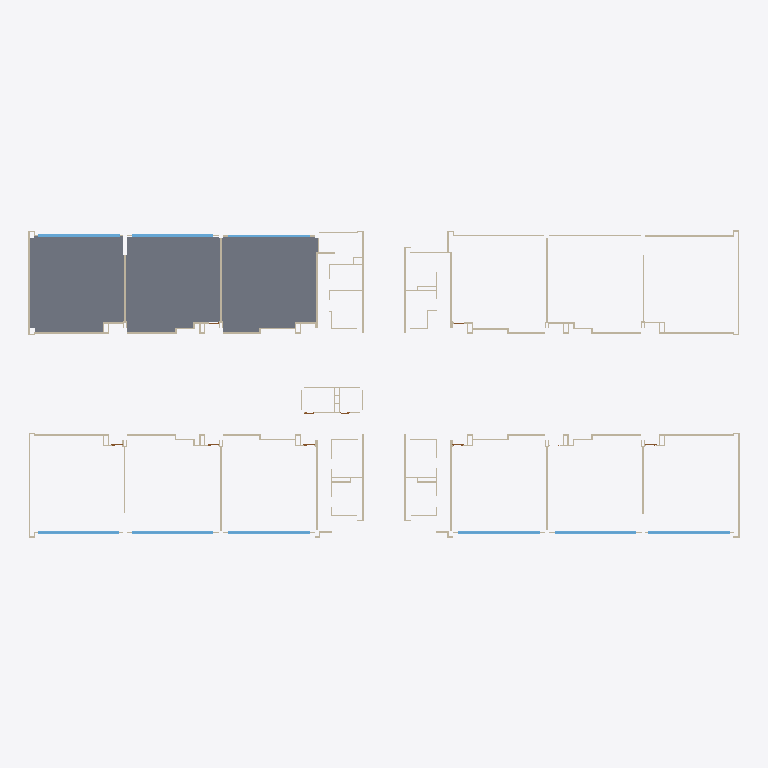
Plan cut of the same IFC building model at storey '0 Primer Piso' (level 0.00 m, cut at 1.40 m), seen from above with north up, elements coloured by IFC class: 55 walls (beige), 9 windows (light blue), 3 slabs (grey). Cut surfaces are drawn darker.
Extent 62.9 m × 27.2 m × 3.0 m (x, y, z). Storeys (4): -1 Cimentación at -1.00 m; 0 Primer Piso at 0.00 m; 1 Segundo Piso at 3.55 m; 2 Cubierta at 6.80 m. Elements (235): 213 IfcWallStandardCase, 10 IfcDoor, 9 IfcWindow, 3 IfcSlab.

HEADER;
FILE_DESCRIPTION(('ViewDefinition [CoordinationView_V2.0]','RevitIdentifiers [ContentGUID: ce81b649-bcb1-49fd-b7a6-13e76e28ddc0, VersionGUID: f2fd7c94-098e-46fa-9b0d-1d8f0062a273, NumberOfSaves: 33]','CoordinateReference [CoordinateBase: Coordenadas compartidas]'),'2;1');
FILE_NAME('001-PRO-F2STUDIO-M3D-ARQ-001.ifc','2026-09-03T17:28:17-05:00',(''),(''),'ODA SDAI 25.12','Autodesk - Revit 27.0.4.412 (ESP) - 27.0.4.412','');
FILE_SCHEMA(('IFC2X3'));
ENDSEC;
DATA;
#18=IFCPROJECT('3EWRP9lB59$RUc4_UHro8m',#6,'0001',$,$,'Nombre de proyecto','Estado de proyecto',(#13),#24049);
#40=IFCSITE('3EWRP9lB59$RUc4_UHro8o',#6,'Default',$,$,#39,$,$,.ELEMENT.,(40,25,13,9643),(-3,-42,-20,-772056),0.0,$,$);
#22=IFCBUILDING('3EWRP9lB59$RUc4_UHro8n',#6,'',$,$,#21,$,'',.ELEMENT.,$,$,#19);
#26=IFCBUILDINGSTOREY('1gM2umIo53uxQoGDcbc$xr',#6,'-1 Cimentación',$,$,#25,$,'-1 Cimentación',.ELEMENT.,-1.0);
#29=IFCBUILDINGSTOREY('29TFpHBYXAnw12nix37b4C',#6,'0 Primer Piso',$,$,#28,$,'0 Primer Piso',.ELEMENT.,0.0);
#33=IFCBUILDINGSTOREY('29TFpHBYXAnw12nix37bGc',#6,'1 Segundo Piso',$,$,#32,$,'1 Segundo Piso',.ELEMENT.,3.55);
#37=IFCBUILDINGSTOREY('1DQjBY1rjCXuH0M4SjMTZs',#6,'2 Cubierta',$,$,#36,$,'2 Cubierta',.ELEMENT.,6.8);
#23222=IFCSLAB('3o$NoK2Ov6_fiD7Oy0ORRr',#6,'Suelo:Ceramica 0.5:201862',$,$,#23194,#23221,'201862',.FLOOR.);
#23302=IFCSLAB('3o$NoK2Ov6_fiD7Oy0ORd3',#6,'Suelo:Ceramica 0.5:203696',$,$,#23277,#23301,'203696',.FLOOR.);
#23267=IFCSLAB('3o$NoK2Ov6_fiD7Oy0ORfi',#6,'Suelo:Ceramica 0.5:202783',$,$,#23242,#23266,'202783',.FLOOR.);
#23044=IFCWINDOW('1tWAWOMXn2Ng4kdl42iKLs',#6,'Ventana simple:1650 x 7200 mm:199233',$,$,#23773,#23040,'199233',1.6499999999999986,7.199999999999998);
#23100=IFCWINDOW('3OHLPhI$92tuE_QqrxwiMj',#6,'Ventana simple:1650 x 7200 mm:201094',$,$,#23955,#23096,'201094',1.649999999999998,7.199999999999998);
#23111=IFCWINDOW('3OHLPhI$92tuE_QqrxwiM3',#6,'Ventana simple:1650 x 7200 mm:201128',$,$,#23970,#23107,'201128',1.649999999999998,7.2);
#23133=IFCWINDOW('3OHLPhI$92tuE_QqrxwiN2',#6,'Ventana simple:1650 x 7200 mm:201193',$,$,#24032,#23129,'201193',1.649999999999998,7.2);
#23056=IFCWINDOW('3OHLPhI$92tuE_QqrxwjXU',#6,'Ventana simple:1650 x 7200 mm:199797',$,$,#23804,#23052,'199797',1.6499999999999981,7.199999999999998);
#23078=IFCWINDOW('3OHLPhI$92tuE_QqrxwiI2',#6,'Ventana simple:1650 x 7200 mm:200873',$,$,#23880,#23074,'200873',1.649999999999998,7.199999999999998);
#23089=IFCWINDOW('3OHLPhI$92tuE_QqrxwiLr',#6,'Ventana simple:1650 x 7200 mm:201054',$,$,#23910,#23085,'201054',1.649999999999998,7.199999999999998);
#23122=IFCWINDOW('3OHLPhI$92tuE_QqrxwiNk',#6,'Ventana simple:1650 x 7200 mm:201157',$,$,#24001,#23118,'201157',1.649999999999998,7.2);
#131=IFCWALLSTANDARDCASE('1kmXAeSC90K8KFVngwMWNP',#6,'Muro básico:Muro Hormigón 12 cm:173933',$,$,#119,#123,'173933');
#12026=IFCWALLSTANDARDCASE('0A_dEN8Ov8Sejcq1nAU55s',#6,'Muro básico:Muro Hormigón 12 cm:187880',$,$,#12014,#12018,'187880');
#2812=IFCWALLSTANDARDCASE('25wKnIKQ160uTxZ0Xm6Bkj',#6,'Muro básico:Muro Hormigón 12 cm:177828',$,$,#2800,#2804,'177828');
#11290=IFCWALLSTANDARDCASE('0iRpeX_n52ROAFOvzZS6dF',#6,'Muro básico:Muro Hormigón 12 cm:186125',$,$,#11278,#11282,'186125');
#10633=IFCWALLSTANDARDCASE('17uiSZC5jAZBT8AkAcqie6',#6,'Muro básico:Muro Hormigón 12 cm:184550',$,$,#10621,#10625,'184550');
#5944=IFCWALLSTANDARDCASE('2DbraDFK1EYuOOYO9Ll761',#6,'Muro básico:Muro Hormigón 12 cm:181735',$,$,#5932,#5936,'181735');
#10748=IFCWALLSTANDARDCASE('17uiSZC5jAZBT8AkAcqiX2',#6,'Muro básico:Muro Hormigón 12 cm:184994',$,$,#10736,#10740,'184994');
#10978=IFCWALLSTANDARDCASE('0iRpeX_n52ROAFOvzZS6eQ',#6,'Muro básico:Muro Hormigón 12 cm:185560',$,$,#10966,#10970,'185560');
#3065=IFCWALLSTANDARDCASE('3RhN5bSFb34fM1vBHXNZeJ',#6,'Muro básico:Muro Hormigón 12 cm:178732',$,$,#3053,#3057,'178732');
#5438=IFCWALLSTANDARDCASE('32SV7lPzv2cxDds1CewkTq',#6,'Muro básico:Muro Hormigón 12 cm:180614',$,$,#5426,#5430,'180614');
#10150=IFCWALLSTANDARDCASE('0BM4XPr8fAh9U4AJOkgmXT',#6,'Muro básico:Muro Hormigón 12 cm:183629',$,$,#10138,#10142,'183629');
#592=IFCWALLSTANDARDCASE('1kmXAeSC90K8KFVngwMXEa',#6,'Muro básico:Muro Hormigón 12 cm:176400',$,$,#580,#584,'176400');
#11658=IFCWALLSTANDARDCASE('1i0eLc6bfBH8YPNVTYmaBp',#6,'Muro básico:Muro Hormigón 12 cm:187035',$,$,#11646,#11650,'187035');
#23067=IFCWINDOW('3OHLPhI$92tuE_QqrxwjYw',#6,'Ventana simple:1650 x 7200 mm:199825',$,$,#23819,#23063,'199825',1.6499999999999981,7.199999999999998);
#2697=IFCWALLSTANDARDCASE('25wKnIKQ160uTxZ0Xm6BaJ',#6,'Muro básico:Muro Hormigón 12 cm:177178',$,$,#2685,#2689,'177178');
#3272=IFCWALLSTANDARDCASE('3RhN5bSFb34fM1vBHXNZpp',#6,'Muro básico:Muro Hormigón 12 cm:179404',$,$,#3260,#3264,'179404');
#9932=IFCWALLSTANDARDCASE('1ZlBQKbbr1Q9FFwZGW3TA4',#6,'Muro básico:Muro Hormigón 12 cm:183075',$,$,#9920,#9924,'183075');
#12095=IFCWALLSTANDARDCASE('0A_dEN8Ov8Sejcq1nAU5BJ',#6,'Muro básico:Muro Hormigón 12 cm:187981',$,$,#12083,#12087,'187981');
#201=IFCWALLSTANDARDCASE('1kmXAeSC90K8KFVngwMWeO',#6,'Muro básico:Muro Hormigón 12 cm:174252',$,$,#189,#193,'174252');
#5783=IFCWALLSTANDARDCASE('2DbraDFK1EYuOOYO9Ll70L',#6,'Muro básico:Muro Hormigón 12 cm:181363',$,$,#5771,#5775,'181363');
#11957=IFCWALLSTANDARDCASE('0A_dEN8Ov8Sejcq1nAU57N',#6,'Muro básico:Muro Hormigón 12 cm:187721',$,$,#11945,#11949,'187721');
#270=IFCWALLSTANDARDCASE('1kmXAeSC90K8KFVngwMWWk',#6,'Muro básico:Muro Hormigón 12 cm:174746',$,$,#258,#262,'174746');
#9794=IFCWALLSTANDARDCASE('1ZlBQKbbr1Q9FFwZGW3TEm',#6,'Muro básico:Muro Hormigón 12 cm:182807',$,$,#9782,#9786,'182807');
#5875=IFCWALLSTANDARDCASE('2DbraDFK1EYuOOYO9Ll74L',#6,'Muro básico:Muro Hormigón 12 cm:181619',$,$,#5863,#5867,'181619');
#385=IFCWALLSTANDARDCASE('1kmXAeSC90K8KFVngwMWtH',#6,'Muro básico:Muro Hormigón 12 cm:175973',$,$,#373,#377,'175973');
#10242=IFCWALLSTANDARDCASE('0BM4XPr8fAh9U4AJOkgmiy',#6,'Muro básico:Muro Hormigón 12 cm:183852',$,$,#10230,#10234,'183852');
#5622=IFCWALLSTANDARDCASE('2DbraDFK1EYuOOYO9Ll7TX',#6,'Muro básico:Muro Hormigón 12 cm:180999',$,$,#5610,#5614,'180999');
#11865=IFCWALLSTANDARDCASE('0A_dEN8Ov8Sejcq1nAU538',#6,'Muro básico:Muro Hormigón 12 cm:187478',$,$,#11853,#11857,'187478');
#5346=IFCWALLSTANDARDCASE('32SV7lPzv2cxDds1CewkOt',#6,'Muro básico:Muro Hormigón 12 cm:180421',$,$,#5334,#5338,'180421');
#5323=IFCWALLSTANDARDCASE('32SV7lPzv2cxDds1CewkQT',#6,'Muro básico:Muro Hormigón 12 cm:180335',$,$,#5311,#5315,'180335');
#2513=IFCWALLSTANDARDCASE('1kmXAeSC90K8KFVngwMX3k',#6,'Muro básico:Muro Hormigón 12 cm:176730',$,$,#2501,#2505,'176730');
#10426=IFCWALLSTANDARDCASE('17uiSZC5jAZBT8AkAcqjLW',#6,'Muro básico:Muro Hormigón 12 cm:184192',$,$,#10414,#10418,'184192');
#5254=IFCWALLSTANDARDCASE('2yutsMG_fEjQTe0cTHtH4F',#6,'Muro básico:Muro Hormigón 12 cm:180124',$,$,#5242,#5246,'180124');
#5300=IFCWALLSTANDARDCASE('2yutsMG_fEjQTe0cTHtH5P',#6,'Muro básico:Muro Hormigón 12 cm:180170',$,$,#5288,#5292,'180170');
#11566=IFCWALLSTANDARDCASE('1i0eLc6bfBH8YPNVTYma9f',#6,'Muro básico:Muro Hormigón 12 cm:186881',$,$,#11554,#11558,'186881');
#5645=IFCWALLSTANDARDCASE('2DbraDFK1EYuOOYO9Ll7Vc',#6,'Muro básico:Muro Hormigón 12 cm:181120',$,$,#5633,#5637,'181120');
#10104=IFCWALLSTANDARDCASE('0BM4XPr8fAh9U4AJOkgmd0',#6,'Muro básico:Muro Hormigón 12 cm:183504',$,$,#10092,#10096,'183504');
#6036=IFCWALLSTANDARDCASE('2ZSPVTiZvAYOgHQmUf6Hvc',#6,'Muro básico:Muro Hormigón 12 cm:182143',$,$,#6024,#6028,'182143');
#5461=IFCWALLSTANDARDCASE('2DbraDFK1EYuOOYO9Ll7NT',#6,'Muro básico:Muro Hormigón 12 cm:180667',$,$,#5449,#5453,'180667');
#3249=IFCWALLSTANDARDCASE('3RhN5bSFb34fM1vBHXNZlo',#6,'Muro básico:Muro Hormigón 12 cm:179149',$,$,#3237,#3241,'179149');
#5208=IFCWALLSTANDARDCASE('2yutsMG_fEjQTe0cTHtH19',#6,'Muro básico:Muro Hormigón 12 cm:179930',$,$,#5196,#5200,'179930');
#2674=IFCWALLSTANDARDCASE('25wKnIKQ160uTxZ0Xm6BaB',#6,'Muro básico:Muro Hormigón 12 cm:177154',$,$,#2662,#2666,'177154');
#362=IFCWALLSTANDARDCASE('1kmXAeSC90K8KFVngwMW_D',#6,'Muro básico:Muro Hormigón 12 cm:175417',$,$,#350,#354,'175417');
#2789=IFCWALLSTANDARDCASE('25wKnIKQ160uTxZ0Xm6BiR',#6,'Muro básico:Muro Hormigón 12 cm:177682',$,$,#2777,#2781,'177682');
#6082=IFCWALLSTANDARDCASE('2ZSPVTiZvAYOgHQmUf6H4P',#6,'Muro básico:Muro Hormigón 12 cm:182272',$,$,#6070,#6074,'182272');
#10909=IFCWALLSTANDARDCASE('17uiSZC5jAZBT8AkAcqia0',#6,'Muro básico:Muro Hormigón 12 cm:185312',$,$,#10897,#10901,'185312');
#11185=IFCWALLSTANDARDCASE('0iRpeX_n52ROAFOvzZS6Yg',#6,'Muro básico:Muro Hormigón 12 cm:185960',$,$,#11173,#11177,'185960');
#11520=IFCWALLSTANDARDCASE('1i0eLc6bfBH8YPNVTYma6X',#6,'Muro básico:Muro Hormigón 12 cm:186825',$,$,#11508,#11512,'186825');
#2559=IFCWALLSTANDARDCASE('1kmXAeSC90K8KFVngwMX0g',#6,'Muro básico:Muro Hormigón 12 cm:176798',$,$,#2547,#2551,'176798');
#2720=IFCWALLSTANDARDCASE('25wKnIKQ160uTxZ0Xm6BWf',#6,'Muro básico:Muro Hormigón 12 cm:177440',$,$,#2708,#2712,'177440');
#10472=IFCWALLSTANDARDCASE('17uiSZC5jAZBT8AkAcqjKu',#6,'Muro básico:Muro Hormigón 12 cm:184280',$,$,#10460,#10464,'184280');
#2881=IFCWALLSTANDARDCASE('25wKnIKQ160uTxZ0Xm6BgR',#6,'Muro básico:Muro Hormigón 12 cm:178066',$,$,#2869,#2873,'178066');
#2927=IFCWALLSTANDARDCASE('25wKnIKQ160uTxZ0Xm6BKg',#6,'Muro básico:Muro Hormigón 12 cm:178211',$,$,#2915,#2919,'178211');
#3226=IFCWALLSTANDARDCASE('3RhN5bSFb34fM1vBHXNZji',#6,'Muro básico:Muro Hormigón 12 cm:179027',$,$,#3214,#3218,'179027');
#10863=IFCWALLSTANDARDCASE('17uiSZC5jAZBT8AkAcqibu',#6,'Muro básico:Muro Hormigón 12 cm:185240',$,$,#10851,#10855,'185240');
#11139=IFCWALLSTANDARDCASE('0iRpeX_n52ROAFOvzZS6ZP',#6,'Muro básico:Muro Hormigón 12 cm:185883',$,$,#11127,#11131,'185883');
ENDSEC;
